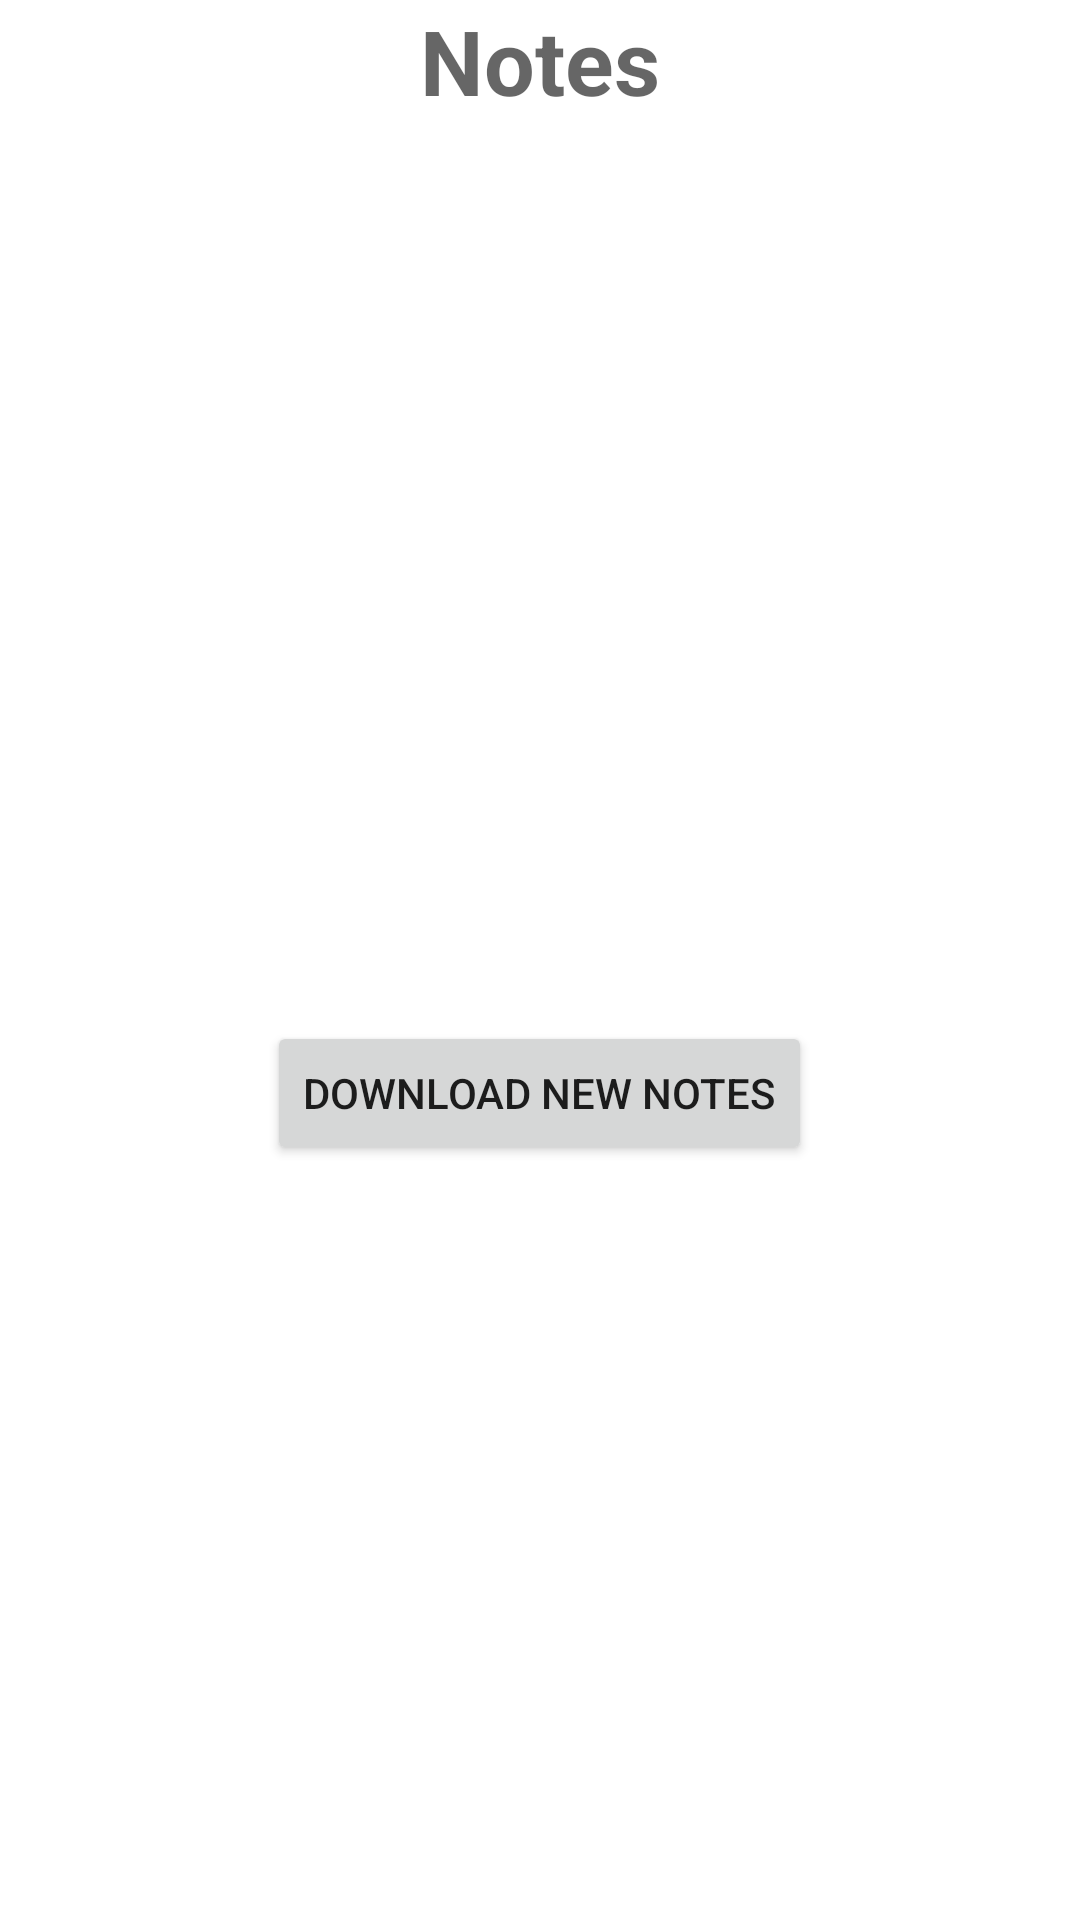

Produce the Android XML layout that renders to this screen, including the resource entries it uses.
<!-- AndroidManifest.xml: fallback theme Theme.MaterialComponents.DayNight.NoActionBar -->
<!-- res/layout/files.xml -->
<?xml version="1.0" encoding="utf-8"?>
<LinearLayout xmlns:android="http://schemas.android.com/apk/res/android"
    android:layout_width="match_parent"
    android:layout_height="match_parent"
    android:orientation="vertical" >
    
     <TextView
        android:id="@+id/tt1"
        android:layout_width="fill_parent"
        android:layout_height="wrap_content" 
        android:background="#000000cc" 
        android:textColor="#ffffff"
        android:gravity="center"
        android:textStyle="bold"
        android:textSize="30sp"
        android:hint="Notes"/>

     <ListView
         android:id="@android:id/list"
         android:layout_width="fill_parent"
         android:layout_height="300dp"
         android:choiceMode="multipleChoice"
         android:drawSelectorOnTop="false" >

     </ListView>

     <Button
         android:id="@+id/button1"
         android:layout_width="wrap_content"
         android:layout_height="wrap_content"
         android:gravity="center"
         android:layout_gravity="center"
         android:text="Download New Notes" />

</LinearLayout>
<!-- resources referenced by this layout -->
<resources>

</resources>
